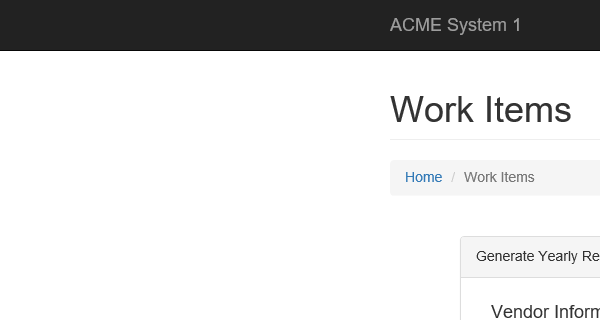
Task: Generate Yearly Report - Performer
Workflow: Update_WorkItem

Step 1: Attach Browser 'iexplore.exe ACME' in window 'ACME System 1 - *'

Step 2: click on the button 'Update Work Item' in window 'ACME System 1 - *' (no picture)

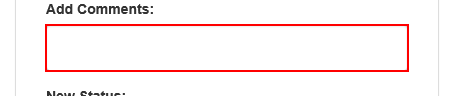
Step 3: type [In_Comment] into the text box in window 'ACME System 1 - Work Items'

Step 4: select [in_Status] in the drop-down in window 'ACME System 1 - Work Items' (no picture)

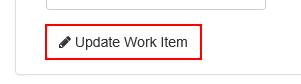
Step 5: click on the button in window 'ACME System 1 - Work Items'

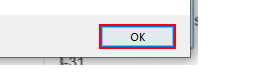
Step 6: click in window 'Mensagem da página da web' (iexplore.exe)

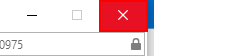
Step 7: click on the push button 'Fechar' in window 'ACME System 1 - Work Items - Internet Explorer' (iexplore.exe)
